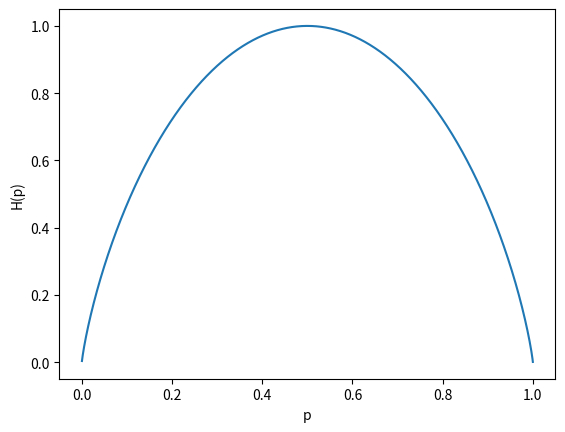

Generate this figure with matplotlib:
import math
import matplotlib.pyplot as plt
import random

p = []
for i in range(10000):
    p.append(random.random())

p.sort()
print(p)
H = []

print("P:", p)

for i in p:
    h = -i * math.log(i, 2) - (1 - i) * math.log((1 - i), 2)
    H.append(h)

plt.plot(p, H)
plt.xlabel('p')
plt.ylabel('H(p)')
plt.show()
